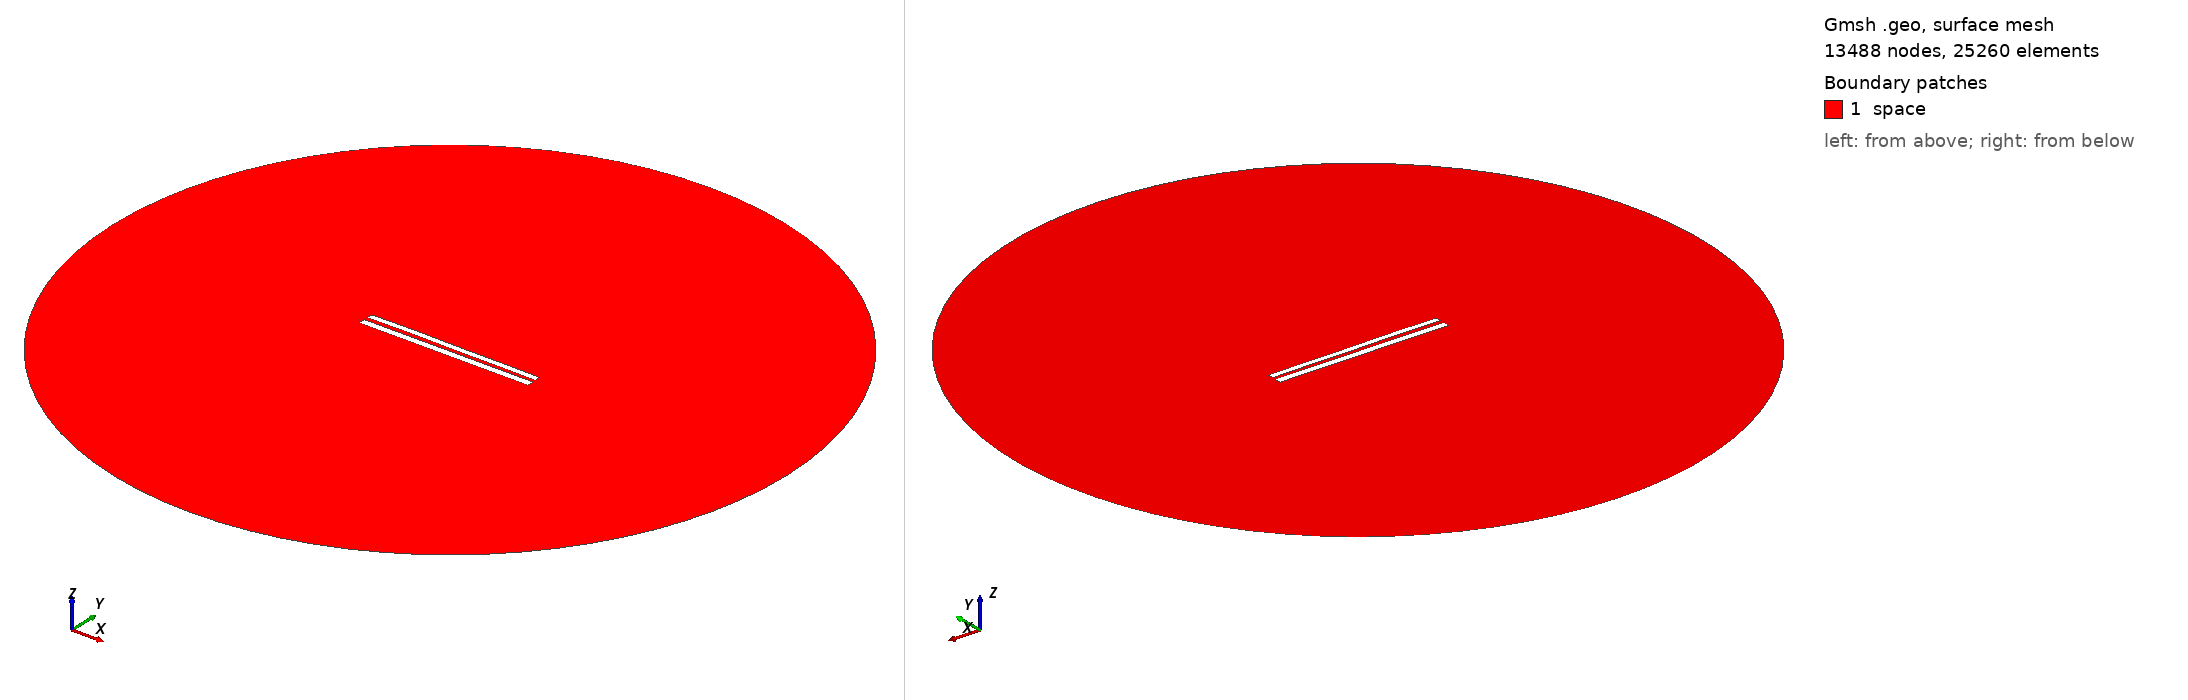

Gmsh geometry script, surface-meshed: 13488 nodes, 25260 surface elements. Boundary patches (legend numbers): 1 space. Left view from above one corner, right view from below the opposite corner. Legend entries are the model's physical surfaces. The drawing asked Gmsh for element sizes between 1% and 20% of the model's largest extent; the script's own settings can give other sizes.

=== 8219.geo (drawn) ===
//---------------------------------------
// Geometry kernel
//---------------------------------------

SetFactory("OpenCASCADE");



//---------------------------------------
// Parameters of the geometry
//---------------------------------------

// Overetch of the upper plate
overetch = 0.25;

// Distance between the plates
distance = 2.25;

// Discretization over the x axis (for the deformation)
nx = 50; 

// Length of the plate
L = 100 - overetch; 

// Number of modes
n = 4; 

// 1st mode coefficient
coeff(1) = -0.15;
beta(1) = 0.596864 * 3.1415926535 / L;

// 2nd mode coefficient
coeff(2) = 0.07499999999999998;
beta(2) = 1.49418 * 3.1415926535 / L;

// 3rd mode coefficient
coeff(3) = 0.07499999999999998;
beta(3) = 2.50025 * 3.1415926535 / L;

// 4th mode coefficient
coeff(4) = 0.07499999999999998;
beta(4) = 3.49999 * 3.1415926535 / L;



//---------------------------------------
// Upper plate (deformed rectangle)
//---------------------------------------

// Coordiantes of the upper plate
xmin = -50;
xmax = 50 - overetch;

// Height of the upper plate
yheight = 4 - 2 * overetch;

// Indexes of the points
UpperID[] = {};
LowerID[] = {};
LeftID[] = {};
RightID[] = {};

// Point index
p = 1;

// Horizontal edges
For i In {1:nx}
    x = xmin + (i-1)*(xmax - xmin)/(nx-1);

    y_bottom = distance / 2 + overetch;
    For j In {1:n}
        C = (Cosh(beta(j)*L) + Cos(beta(j)*L)) / (Sinh(beta(j)*L) + Sin(beta(j)*L));
        y_bottom  = y_bottom + coeff(j) * (Cosh(beta(j)*(x+50)) - Cos(beta(j)*(x+50)) - C * (Sinh(beta(j)*(x+50)) - Sin(beta(j)*(x+50))));
    EndFor

    y_top = y_bottom + yheight;

    Point(p) = {x, y_top, 0, 1.0};
    UpperID[i] = p;
    p = p + 1;

    Point(p) = {x, y_bottom, 0, 1.0};
    LowerID[i] = p;
    p = p + 1;
EndFor

// Create point lists
UpperPts[] = {}; LowerPts[] = {};
For i In {1:nx}
  UpperPts[] += {UpperID[i]};
  LowerPts[] += {LowerID[i]};
EndFor

// Build splines
Spline(1) = {UpperPts[]};
Spline(2) = {LowerPts[]};
Line(3) = {LowerPts[nx-1], UpperPts[nx-1]};
Line(4) = {LowerPts[0], UpperPts[0]};

// Build the plane surface
Curve Loop(1) = {2, 3, -1, -4};
Plane Surface(1) = {1};



//---------------------------------------
// Lower plate (rectangle)
//---------------------------------------

// Vertices
Point(1001) = {-50, -1, 0, 1.0};
Point(1002) = { 50, -1, 0, 1.0};
Point(1003) = { 50,  -5, 0, 1.0};
Point(1004) = {-50,  -5, 0, 1.0};

// Edges
Line(5) = {1001, 1002};
Line(6) = {1002, 1003};
Line(7) = {1003, 1004};
Line(8) = {1004, 1001};

// Plane surface
Line Loop(2) = {5, 6, 7, 8};
Plane Surface(2) = {2}; 



//---------------------------------------
// Outer (fictious) boundary
//---------------------------------------

// Points
Point(1005) = {0, 0, 0};       // Center
Point(1006) = {200, 0, 0};     // Start point
Point(1007) = {0, 200, 0};     // 90 degrees
Point(1008) = {-200, 0, 0};    // 180 degrees
Point(1009) = {0, -200, 0};    // 270 degrees

// Circle arcs (each needs start, center, end)
Circle(9) = {1006, 1005, 1007};
Circle(10) = {1007, 1005, 1008};
Circle(11) = {1008, 1005, 1009};
Circle(12) = {1009, 1005, 1006};

// Plane surface for the entire domain
Curve Loop(3) = {9, 10, 11, 12};
Surface(3) = {3};

// Subtract the plates from the whole domain to obtain the actual domain where we want to solve the equations
BooleanDifference{ Surface{3}; Delete; }{ Surface{1}; Surface{2}; Delete; }




//---------------------------------------
// Transfinite Lines/Curves
//---------------------------------------

// Set the number of points on the boundaries
r = 7;

// Plates
Transfinite Curve {1, 2} = 50*r Using Progression 1;
Transfinite Curve {3, 4} = 2*r Using Progression 1;
Transfinite Line {5, 7} = 50*r Using Progression 1;
Transfinite Line {6, 8} = 2*r Using Progression 1;

// Outer boundary
Transfinite Line {9, 10, 11, 12} = 20 Using Progression 1;



//---------------------------------------
// Physical groups
//---------------------------------------                

// Physical curves (boundaries)
Physical Line("force_segment", 10) = {2};
Physical Line("upper_plate", 11) = {1, 3, 4};
Physical Line("lower_plate", 12) = {5, 6, 7, 8};
Physical Line("boundary", 20) = {9, 10, 11, 12};

// Physical Surfaces
Physical Surface("space", 30) = {3};



//---------------------------------------
// 6. Generate the Mesh
//---------------------------------------

// 2D mesh generation
Mesh 2;
